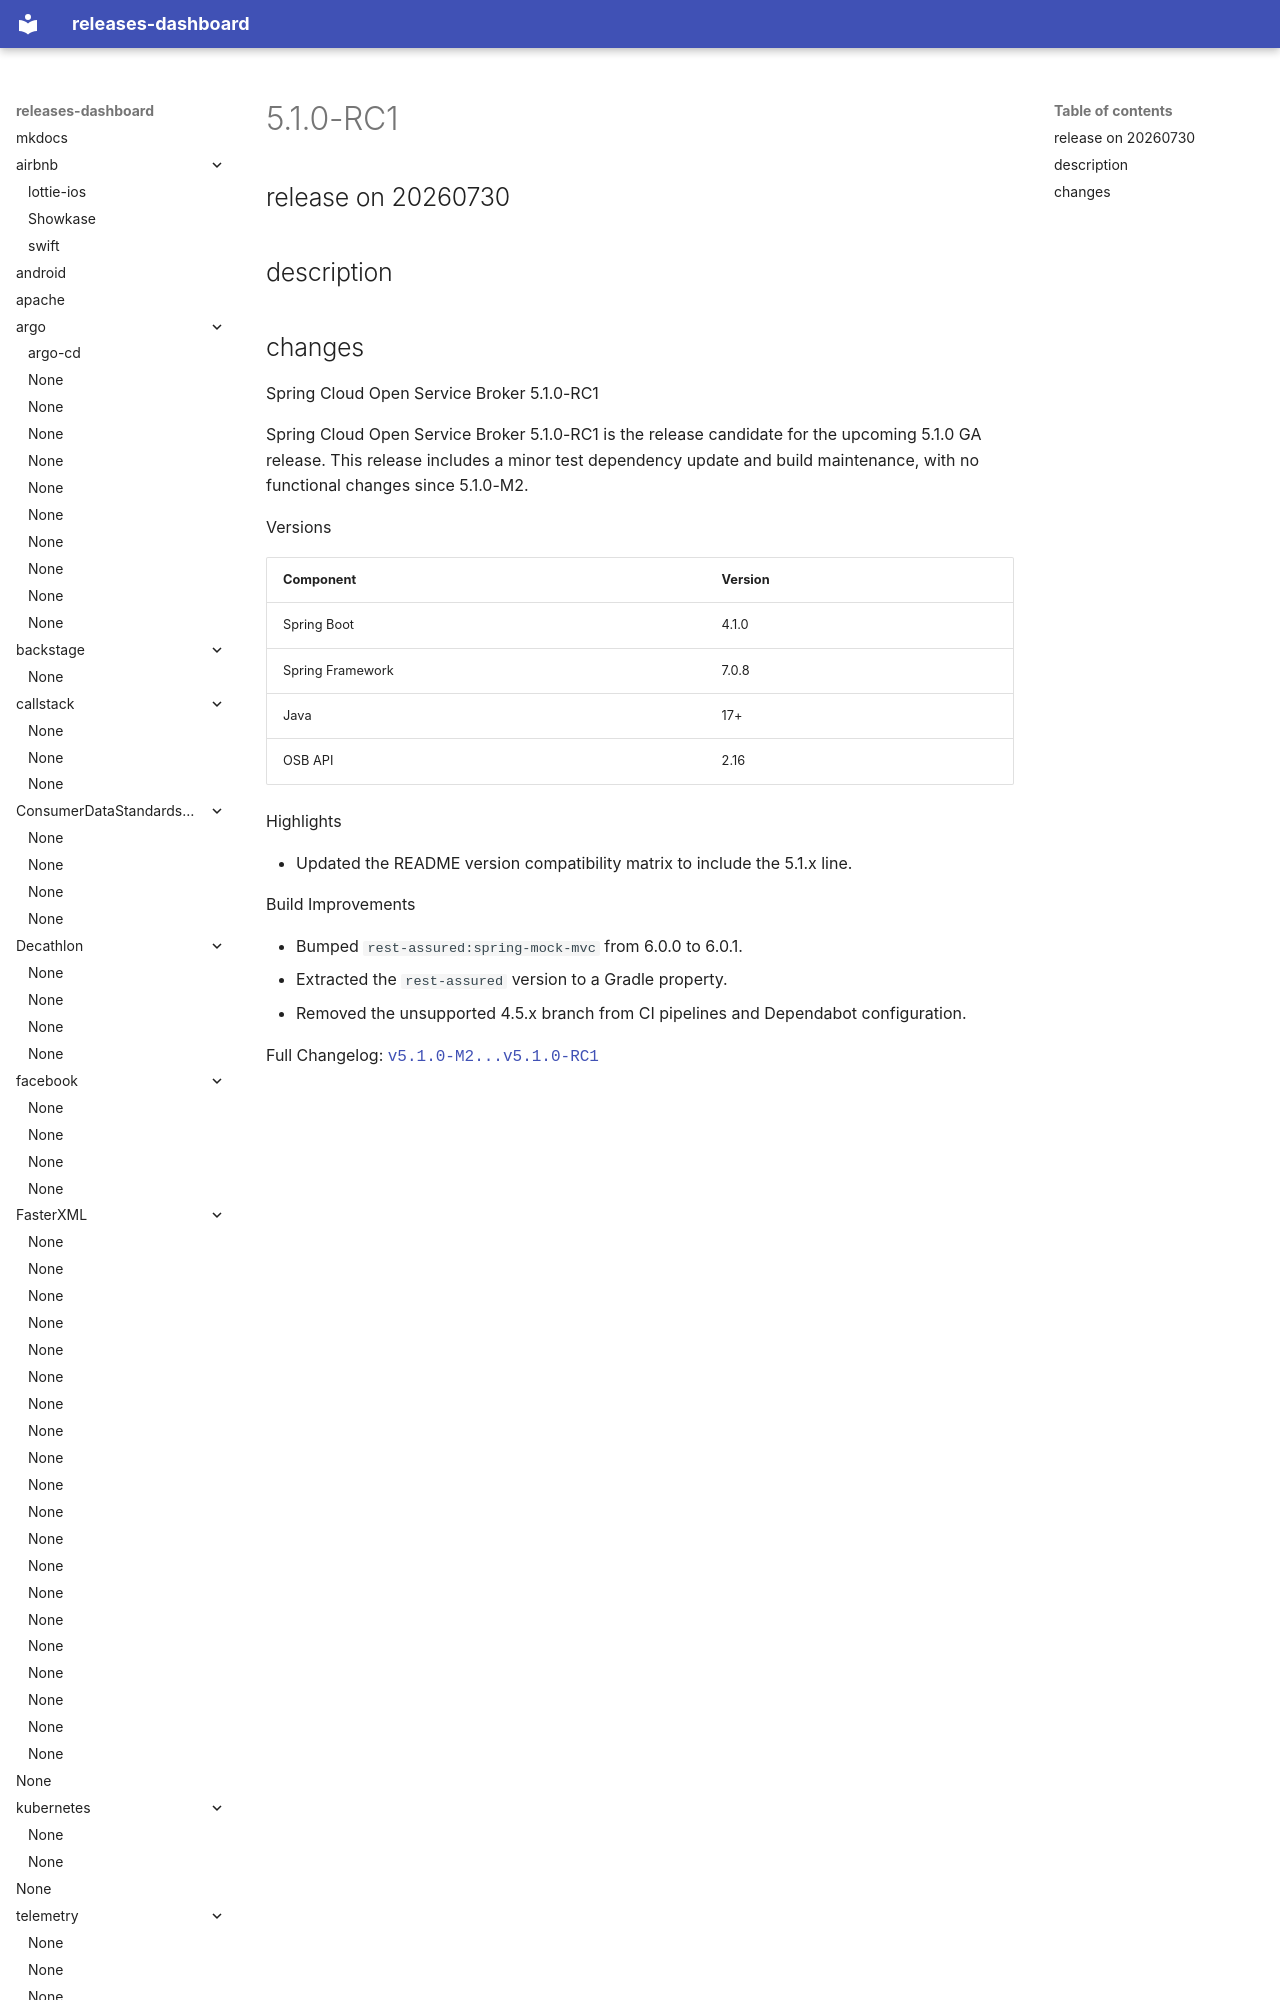

repository: rock-hu/releases-dashboard · page: spring-cloud/spring-cloud-open-service-broker/5.1.0-RC1-20260730/index.html · generator: mkdocs

# 5.1.0-RC1

## release on 20260730
## description
## changes
Spring Cloud Open Service Broker 5.1.0-RC1

Spring Cloud Open Service Broker 5.1.0-RC1 is the release candidate for the upcoming 5.1.0 GA release. This release includes a minor test dependency update and build maintenance, with no functional changes since 5.1
